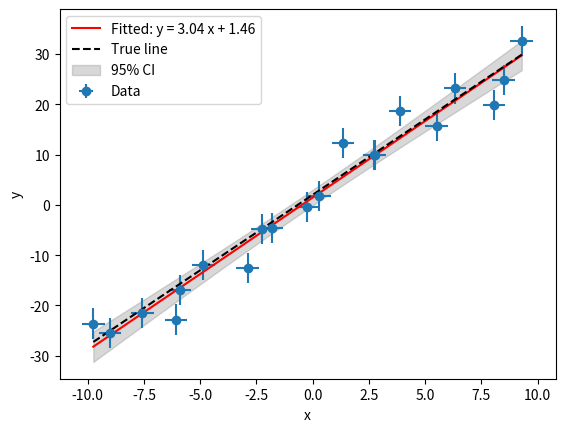

This chart was generated by the following Python code:
import numpy as np
import matplotlib.pyplot as plt
from scipy.odr import ODR, Model, RealData

# 線形モデル
def linear_model(params, x):
    a, b = params
    return a * x + b

# サンプルデータ生成（直線）
np.random.seed(42)
x_true = np.linspace(-10, 10, 20)
params_true = [3.0, 2.0]
y_true = linear_model(params_true, x_true)

# ノイズを加えた観測データ
x_obs = x_true + np.random.normal(0, 0.5, size=x_true.size)
y_obs = y_true + np.random.normal(0, 3.0, size=y_true.size)
x_err = np.full_like(x_obs, 0.5)  # x の誤差
y_err = np.full_like(y_obs, 3.0)  # y の誤差

# ODR 用データとモデルの設定
data = RealData(x_obs, y_obs, sx=x_err, sy=y_err)
model = Model(linear_model)

# ODR 実行
odr_instance = ODR(data, model, beta0=[10.0, 10.0])
output = odr_instance.run()

# フィッティング結果
popt = output.beta
perr = output.sd_beta
print(f"True param: y = {params_true[0]:.2f} x + {params_true[1]:.2f}")
print(f"Fitting result: y = {popt[0]:.2f} x + {popt[1]:.2f}")
print(f"Parameter uncertainty: a_err={perr[0]:.2f}, b_err={perr[1]:.2f}")

# 信頼区間の計算
nstd = 1.96  # 95% 信頼区間
x_fit = np.linspace(x_obs.min(), x_obs.max(), 100)
y_fit = linear_model(popt, x_fit)

# 答えの曲線をプロット
y_true_fit = linear_model(params_true, x_fit)

# 予測区間の計算
y_fit_err = np.sqrt((x_fit**2) * perr[0]**2 + perr[1]**2)
y_fit_up = y_fit + nstd * y_fit_err
y_fit_dw = y_fit - nstd * y_fit_err

# プロット
plt.errorbar(x_obs, y_obs, xerr=x_err, yerr=y_err, fmt='o', label="Data")
plt.plot(x_fit, y_fit, label=f"Fitted: y = {popt[0]:.2f} x + {popt[1]:.2f}", color='r')
plt.plot(x_fit, y_true_fit, label="True line", linestyle='--', color='k')
plt.fill_between(x_fit, y_fit_up, y_fit_dw, color='gray', alpha=0.3, label='95% CI')
plt.xlabel("x")
plt.ylabel("y")
plt.legend()
plt.show()
